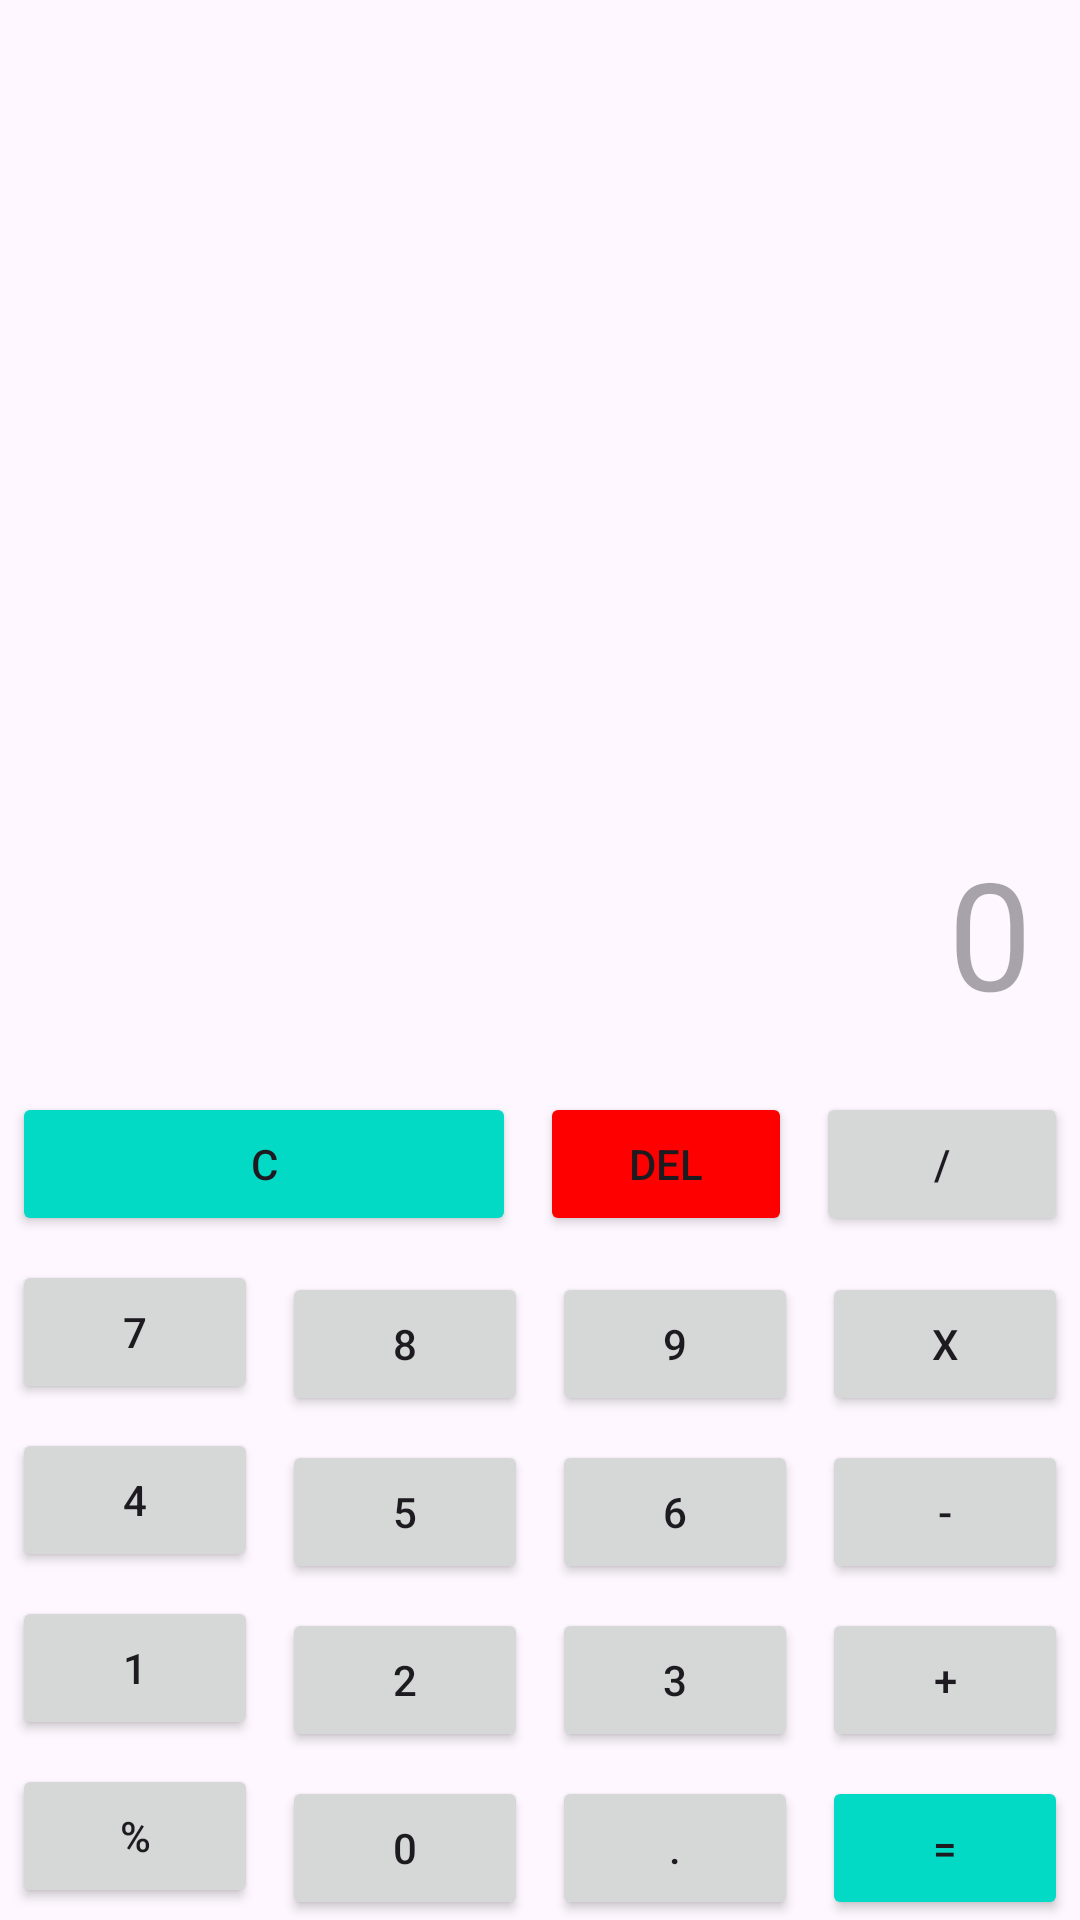

Produce the Android XML layout that renders to this screen, including the resource entries it uses.
<!-- AndroidManifest.xml: application theme Theme.TugasPakBinar -->
<!-- res/layout/kakulator.xml -->
<?xml version="1.0" encoding="utf-8"?>
<androidx.constraintlayout.widget.ConstraintLayout xmlns:android="http://schemas.android.com/apk/res/android"
    xmlns:app="http://schemas.android.com/apk/res-auto"
    xmlns:tools="http://schemas.android.com/tools"
    android:id="@+id/main"
    android:layout_width="match_parent"
    android:layout_height="match_parent"
    tools:context=".Activitykakulator">


    <TextView
        android:id="@+id/number"
        android:layout_width="0dp"
        android:layout_height="0dp"
        android:layout_margin="16dp"
        android:hint="0"
        android:gravity="end|bottom"
        android:textSize="50sp"
        app:layout_constraintBottom_toTopOf="@+id/btnC"
        app:layout_constraintEnd_toEndOf="parent"
        app:layout_constraintStart_toStartOf="parent"
        app:layout_constraintTop_toTopOf="parent"
        app:layout_constraintVertical_weight="1" />


    <Button
        android:id="@+id/btnC"
        android:layout_width="0dp"
        android:layout_height="wrap_content"
        android:layout_margin="4dp"
        android:backgroundTint="@color/teal_200"
        android:text="C"
        app:layout_constraintBottom_toTopOf="@+id/btn7"
        app:layout_constraintEnd_toStartOf="@+id/Del"
        app:layout_constraintHorizontal_weight="2"
        app:layout_constraintStart_toStartOf="parent"
        app:layout_constraintTop_toBottomOf="@id/number" />

    <Button
        android:id="@+id/Del"
        android:layout_width="0dp"
        android:layout_height="wrap_content"
        android:layout_margin="4dp"
        android:backgroundTint="#FF0000"
        android:text="Del"
        app:layout_constraintBottom_toBottomOf="@+id/btnC"
        app:layout_constraintEnd_toStartOf="@+id/btnBagi"
        app:layout_constraintHorizontal_weight="1"
        app:layout_constraintStart_toEndOf="@id/btnC"
        app:layout_constraintTop_toTopOf="@id/btnC" />

    <Button
        android:id="@+id/btnBagi"
        android:layout_width="0dp"
        android:layout_height="wrap_content"
        android:layout_margin="4dp"
        android:text="/"
        app:layout_constraintBottom_toBottomOf="@+id/btnC"
        app:layout_constraintEnd_toEndOf="parent"
        app:layout_constraintHorizontal_weight="1"
        app:layout_constraintStart_toEndOf="@id/Del"
        app:layout_constraintTop_toTopOf="@id/btnC" />

    <Button
        android:id="@+id/btn7"
        android:layout_width="0dp"
        android:layout_height="wrap_content"
        android:layout_margin="4dp"
        android:text="7"
        app:layout_constraintBottom_toTopOf="@+id/btn4"
        app:layout_constraintEnd_toStartOf="@+id/btn8"
        app:layout_constraintHorizontal_weight="1"
        app:layout_constraintStart_toStartOf="parent"
        app:layout_constraintTop_toBottomOf="@id/btnC" />

    <Button
        android:id="@+id/btn8"
        android:layout_width="0dp"
        android:layout_height="wrap_content"
        android:layout_margin="4dp"
        android:text="8"
        app:layout_constraintEnd_toStartOf="@+id/btn9"
        app:layout_constraintHorizontal_weight="1"
        app:layout_constraintStart_toEndOf="@id/btn7"
        app:layout_constraintTop_toTopOf="@id/btn7" />

    <Button
        android:id="@+id/btn9"
        android:layout_width="0dp"
        android:layout_height="wrap_content"
        android:layout_margin="4dp"
        android:text="9"
        app:layout_constraintEnd_toStartOf="@+id/btnKali"
        app:layout_constraintHorizontal_weight="1"
        app:layout_constraintStart_toEndOf="@id/btn8"
        app:layout_constraintTop_toTopOf="@id/btn7" />

    <Button
        android:id="@+id/btnKali"
        android:layout_width="0dp"
        android:layout_height="wrap_content"
        android:layout_margin="4dp"
        android:text="x"
        app:layout_constraintEnd_toEndOf="parent"
        app:layout_constraintHorizontal_weight="1"
        app:layout_constraintStart_toEndOf="@id/btn9"
        app:layout_constraintTop_toTopOf="@id/btn7" />

    <Button
        android:id="@+id/btn4"
        android:layout_width="0dp"
        android:layout_height="wrap_content"
        android:layout_margin="4dp"
        android:text="4"
        app:layout_constraintBottom_toTopOf="@+id/btn1"
        app:layout_constraintEnd_toStartOf="@+id/btn5"
        app:layout_constraintHorizontal_weight="1"
        app:layout_constraintStart_toStartOf="parent"
        app:layout_constraintTop_toBottomOf="@id/btn7" />

    <Button
        android:id="@+id/btn5"
        android:layout_width="0dp"
        android:layout_height="wrap_content"
        android:layout_margin="4dp"
        android:layout_marginTop="4dp"
        android:text="5"
        app:layout_constraintEnd_toStartOf="@+id/btn6"
        app:layout_constraintHorizontal_weight="1"
        app:layout_constraintStart_toEndOf="@id/btn4"
        app:layout_constraintTop_toTopOf="@id/btn4" />

    <Button
        android:id="@+id/btn6"
        android:layout_width="0dp"
        android:layout_height="wrap_content"
        android:layout_margin="4dp"
        android:text="6"
        app:layout_constraintEnd_toStartOf="@+id/btn_Minus"
        app:layout_constraintHorizontal_weight="1"
        app:layout_constraintStart_toEndOf="@id/btn5"
        app:layout_constraintTop_toTopOf="@id/btn4" />

    <Button
        android:id="@+id/btn_Minus"
        android:layout_width="0dp"
        android:layout_height="wrap_content"
        android:layout_margin="4dp"
        android:text="-"
        app:layout_constraintEnd_toEndOf="parent"
        app:layout_constraintHorizontal_weight="1"
        app:layout_constraintStart_toEndOf="@id/btn6"
        app:layout_constraintTop_toTopOf="@id/btn4" />

    <Button
        android:id="@+id/btn1"
        android:layout_width="0dp"
        android:layout_height="wrap_content"
        android:layout_margin="4dp"
        android:text="1"
        app:layout_constraintBottom_toTopOf="@+id/btnPersen"
        app:layout_constraintEnd_toStartOf="@+id/btn2"
        app:layout_constraintHorizontal_weight="1"
        app:layout_constraintStart_toStartOf="parent"
        app:layout_constraintTop_toBottomOf="@id/btn4" />

    <Button
        android:id="@+id/btn2"
        android:layout_width="0dp"
        android:layout_height="wrap_content"
        android:layout_margin="4dp"
        android:text="2"
        app:layout_constraintEnd_toStartOf="@+id/btn3"
        app:layout_constraintHorizontal_weight="1"
        app:layout_constraintStart_toEndOf="@id/btn1"
        app:layout_constraintTop_toTopOf="@id/btn1" />

    <Button
        android:id="@+id/btn3"
        android:layout_width="0dp"
        android:layout_height="wrap_content"
        android:layout_margin="4dp"
        android:text="3"
        app:layout_constraintEnd_toStartOf="@+id/btn_Plus"
        app:layout_constraintHorizontal_weight="1"
        app:layout_constraintStart_toEndOf="@id/btn2"
        app:layout_constraintTop_toTopOf="@id/btn1" />

    <Button
        android:id="@+id/btn_Plus"
        android:layout_width="0dp"
        android:layout_height="wrap_content"
        android:layout_margin="4dp"
        android:text="+"
        app:layout_constraintEnd_toEndOf="parent"
        app:layout_constraintHorizontal_weight="1"
        app:layout_constraintStart_toEndOf="@id/btn3"
        app:layout_constraintTop_toTopOf="@id/btn1" />

    <Button
        android:id="@+id/btnPersen"
        android:layout_width="0dp"
        android:layout_height="wrap_content"
        android:layout_margin="4dp"
        android:text="%"
        app:layout_constraintBottom_toBottomOf="parent"
        app:layout_constraintEnd_toStartOf="@+id/btn0"
        app:layout_constraintHorizontal_weight="1"
        app:layout_constraintStart_toStartOf="parent"
        app:layout_constraintTop_toBottomOf="@id/btn1" />

    <Button
        android:id="@+id/btn0"
        android:layout_width="0dp"
        android:layout_height="wrap_content"
        android:layout_margin="4dp"
        android:text="0"
        app:layout_constraintEnd_toStartOf="@+id/btn_titik"
        app:layout_constraintHorizontal_weight="1"
        app:layout_constraintStart_toEndOf="@id/btnPersen"
        app:layout_constraintTop_toTopOf="@id/btnPersen" />

    <Button
        android:id="@+id/btn_titik"
        android:layout_width="0dp"
        android:layout_height="wrap_content"
        android:layout_margin="4dp"
        android:text="."
        app:layout_constraintEnd_toStartOf="@+id/btnSamaDengan"
        app:layout_constraintHorizontal_weight="1"
        app:layout_constraintStart_toEndOf="@id/btn0"
        app:layout_constraintTop_toTopOf="@id/btnPersen" />

    <Button
        android:id="@+id/btnSamaDengan"
        android:layout_width="0dp"
        android:layout_height="wrap_content"
        android:layout_margin="4dp"
        android:backgroundTint="@color/teal_200"
        android:text="="
        app:layout_constraintEnd_toEndOf="parent"
        app:layout_constraintHorizontal_weight="1"
        app:layout_constraintStart_toEndOf="@id/btn_titik"
        app:layout_constraintTop_toTopOf="@id/btnPersen" />

</androidx.constraintlayout.widget.ConstraintLayout>
<!-- resources referenced by this layout -->
<resources>
  <style name="Theme.TugasPakBinar" parent="android:Theme.Material.Light.NoActionBar" />
  <!-- not gathered from this repository: default colours our renderer supplied (Android Studio template values) -->
  <color name="teal_200">#FF03DAC5</color>
</resources>
